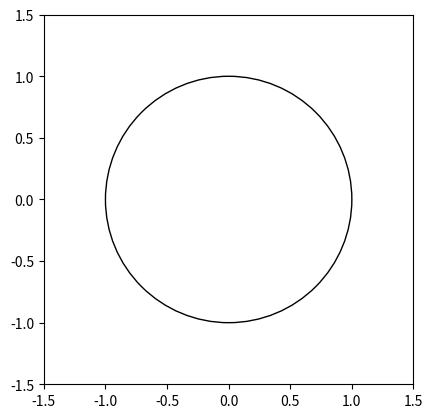

This chart was generated by the following Python code:
import matplotlib.pyplot as plt
from matplotlib.patches import Circle

# Create a figure and axes
fig, ax = plt.subplots()

# Create a circle
circle = Circle((0, 0), 1, fill=False)

# Add the circle to the axes
ax.add_patch(circle)

# Set equal aspect ratio
ax.set_aspect('equal')

# Set the plot limits
plt.xlim(-1.5, 1.5)
plt.ylim(-1.5, 1.5)

# Show the plot
plt.show()